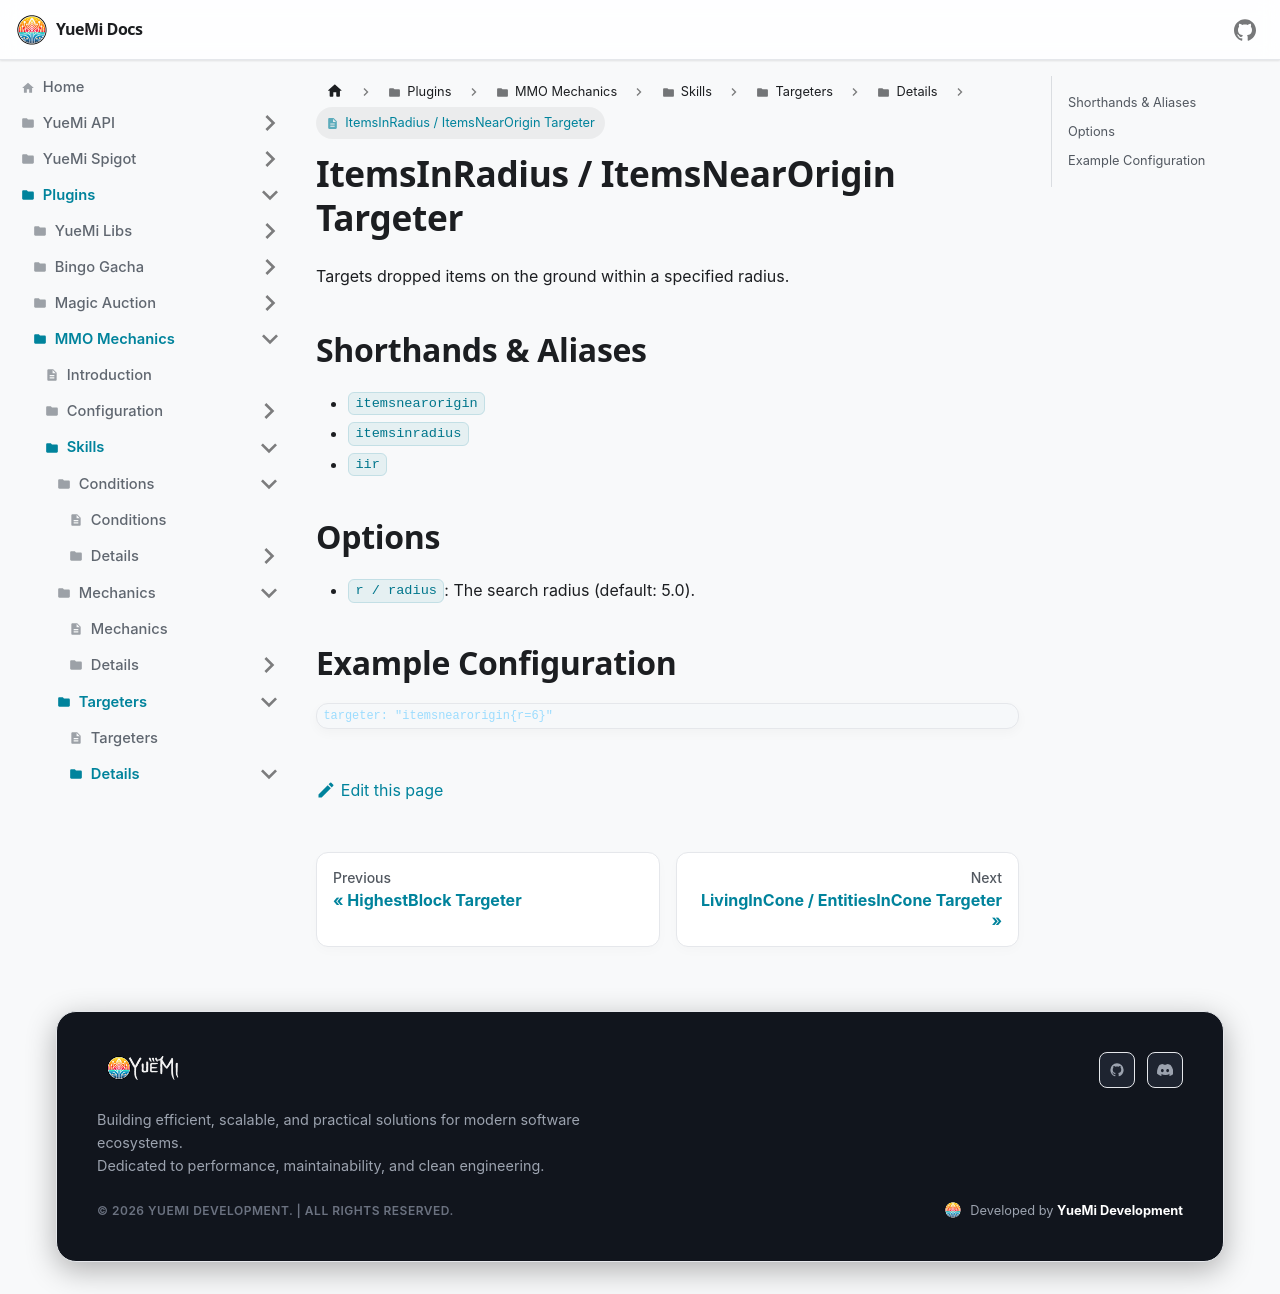

repository: YueMi-Development/YueMi-Docs · page: Plugins/MMO-Mechanics/skills/targeters/details/itemsnearorigin/index.html · generator: docusaurus

# ItemsInRadius / ItemsNearOrigin Targeter

Targets dropped items on the ground within a specified radius.

## Shorthands & Aliases

- `itemsnearorigin`
- `itemsinradius`
- `iir`

## Options

- `r / radius`: The search radius (default: 5.0).

## Example Configuration

```json5
targeter: "itemsnearorigin{r=6}"
```
